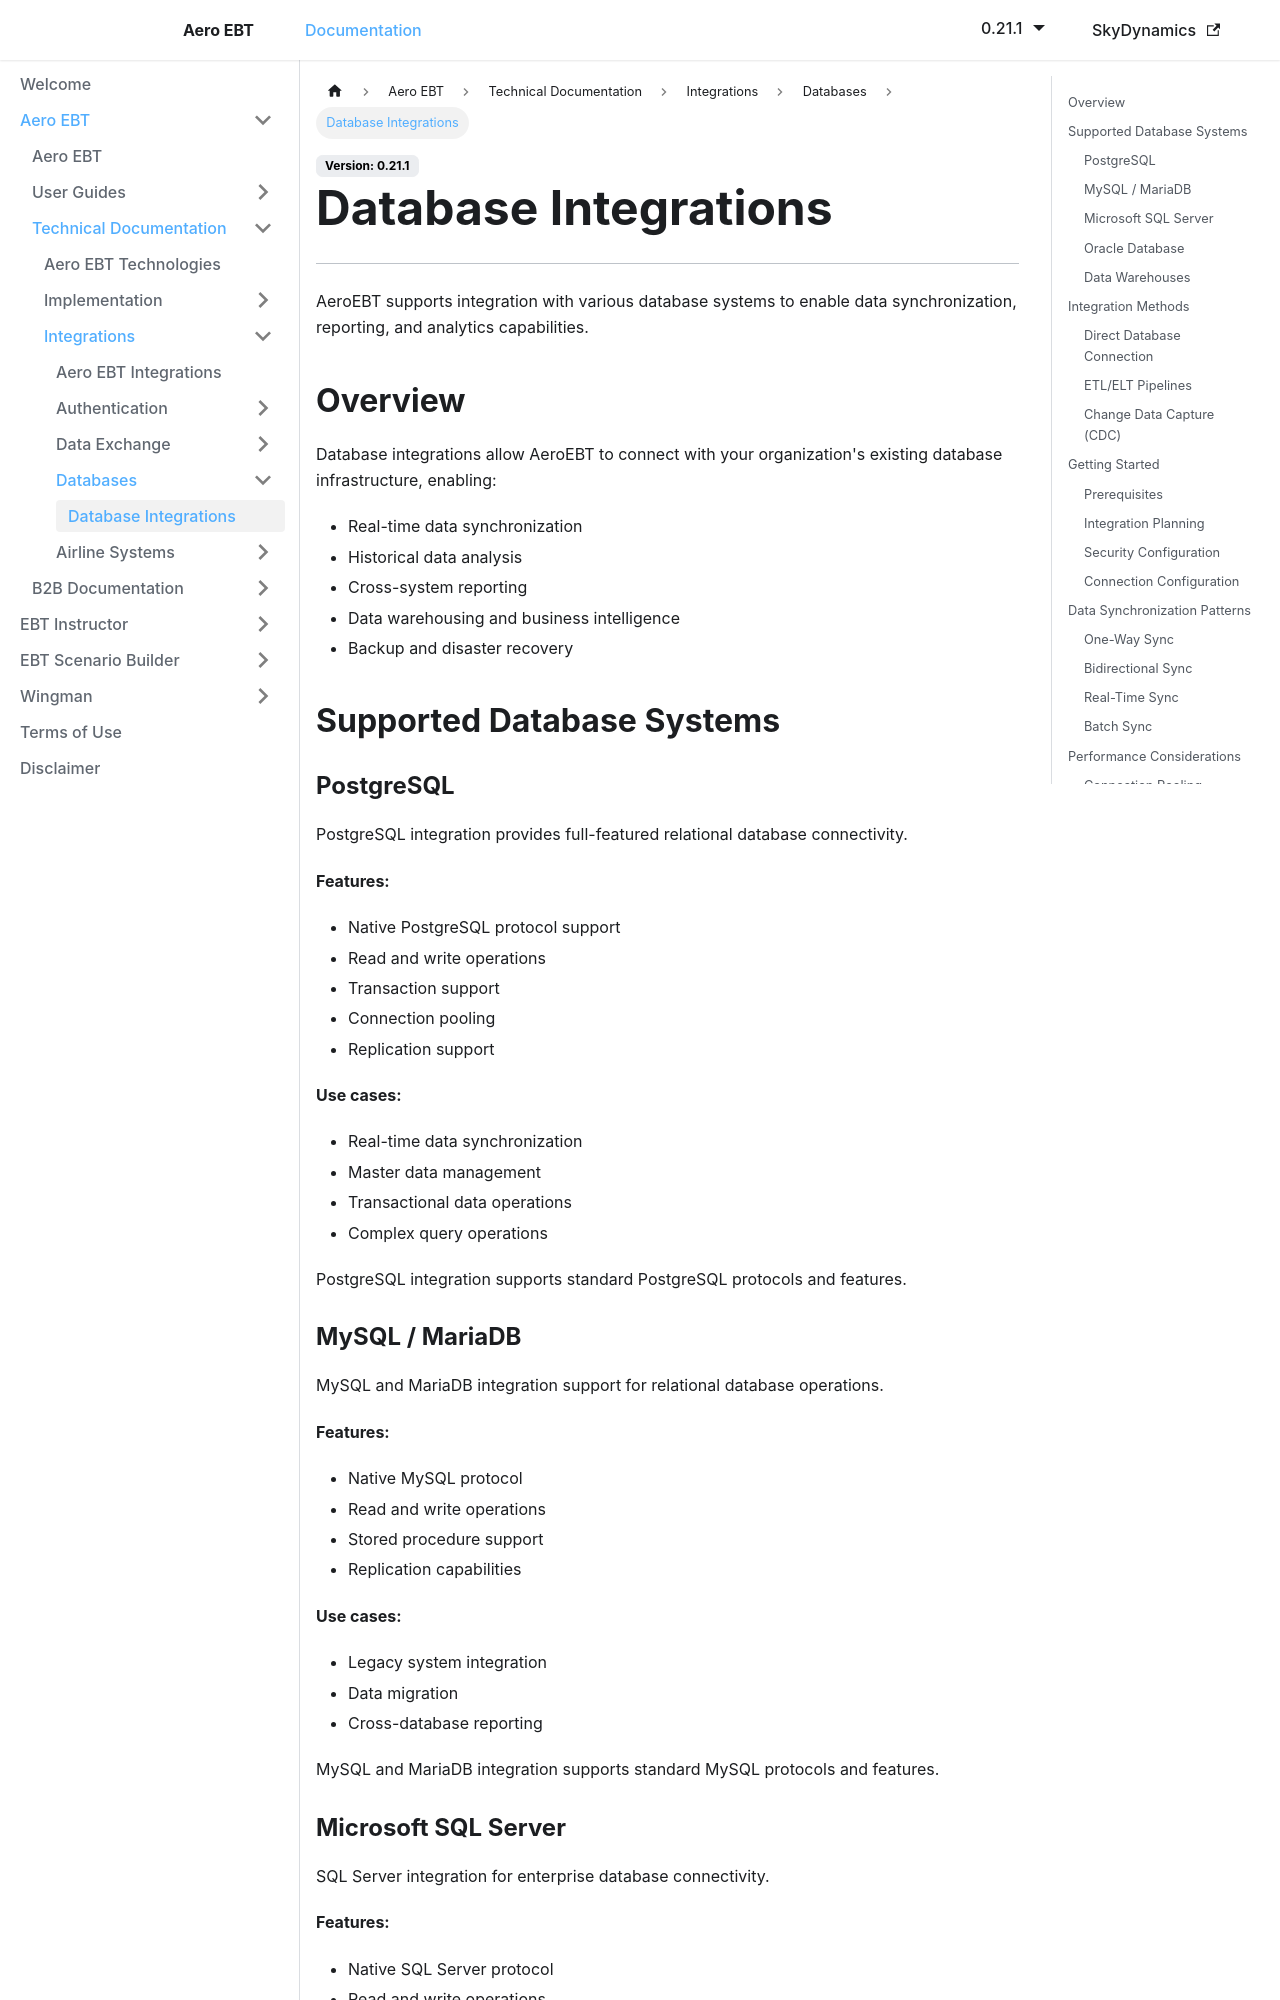

repository: lidakis/AeroEBT_Documentation · page: docs/aero-ebt/technical/integrations/databases/overview/index.html · generator: docusaurus

---
sidebar_position: 1
---

# Database Integrations

---

AeroEBT supports integration with various database systems to enable data synchronization, reporting, and analytics capabilities.

## Overview

Database integrations allow AeroEBT to connect with your organization's existing database infrastructure, enabling:

- Real-time data synchronization
- Historical data analysis
- Cross-system reporting
- Data warehousing and business intelligence
- Backup and disaster recovery

## Supported Database Systems

### PostgreSQL

PostgreSQL integration provides full-featured relational database connectivity.

**Features:**
- Native PostgreSQL protocol support
- Read and write operations
- Transaction support
- Connection pooling
- Replication support

**Use cases:**
- Real-time data synchronization
- Master data management
- Transactional data operations
- Complex query operations

PostgreSQL integration supports standard PostgreSQL protocols and features.

### MySQL / MariaDB

MySQL and MariaDB integration support for relational database operations.

**Features:**
- Native MySQL protocol
- Read and write operations
- Stored procedure support
- Replication capabilities

**Use cases:**
- Legacy system integration
- Data migration
- Cross-database reporting

MySQL and MariaDB integration supports standard MySQL protocols and features.
